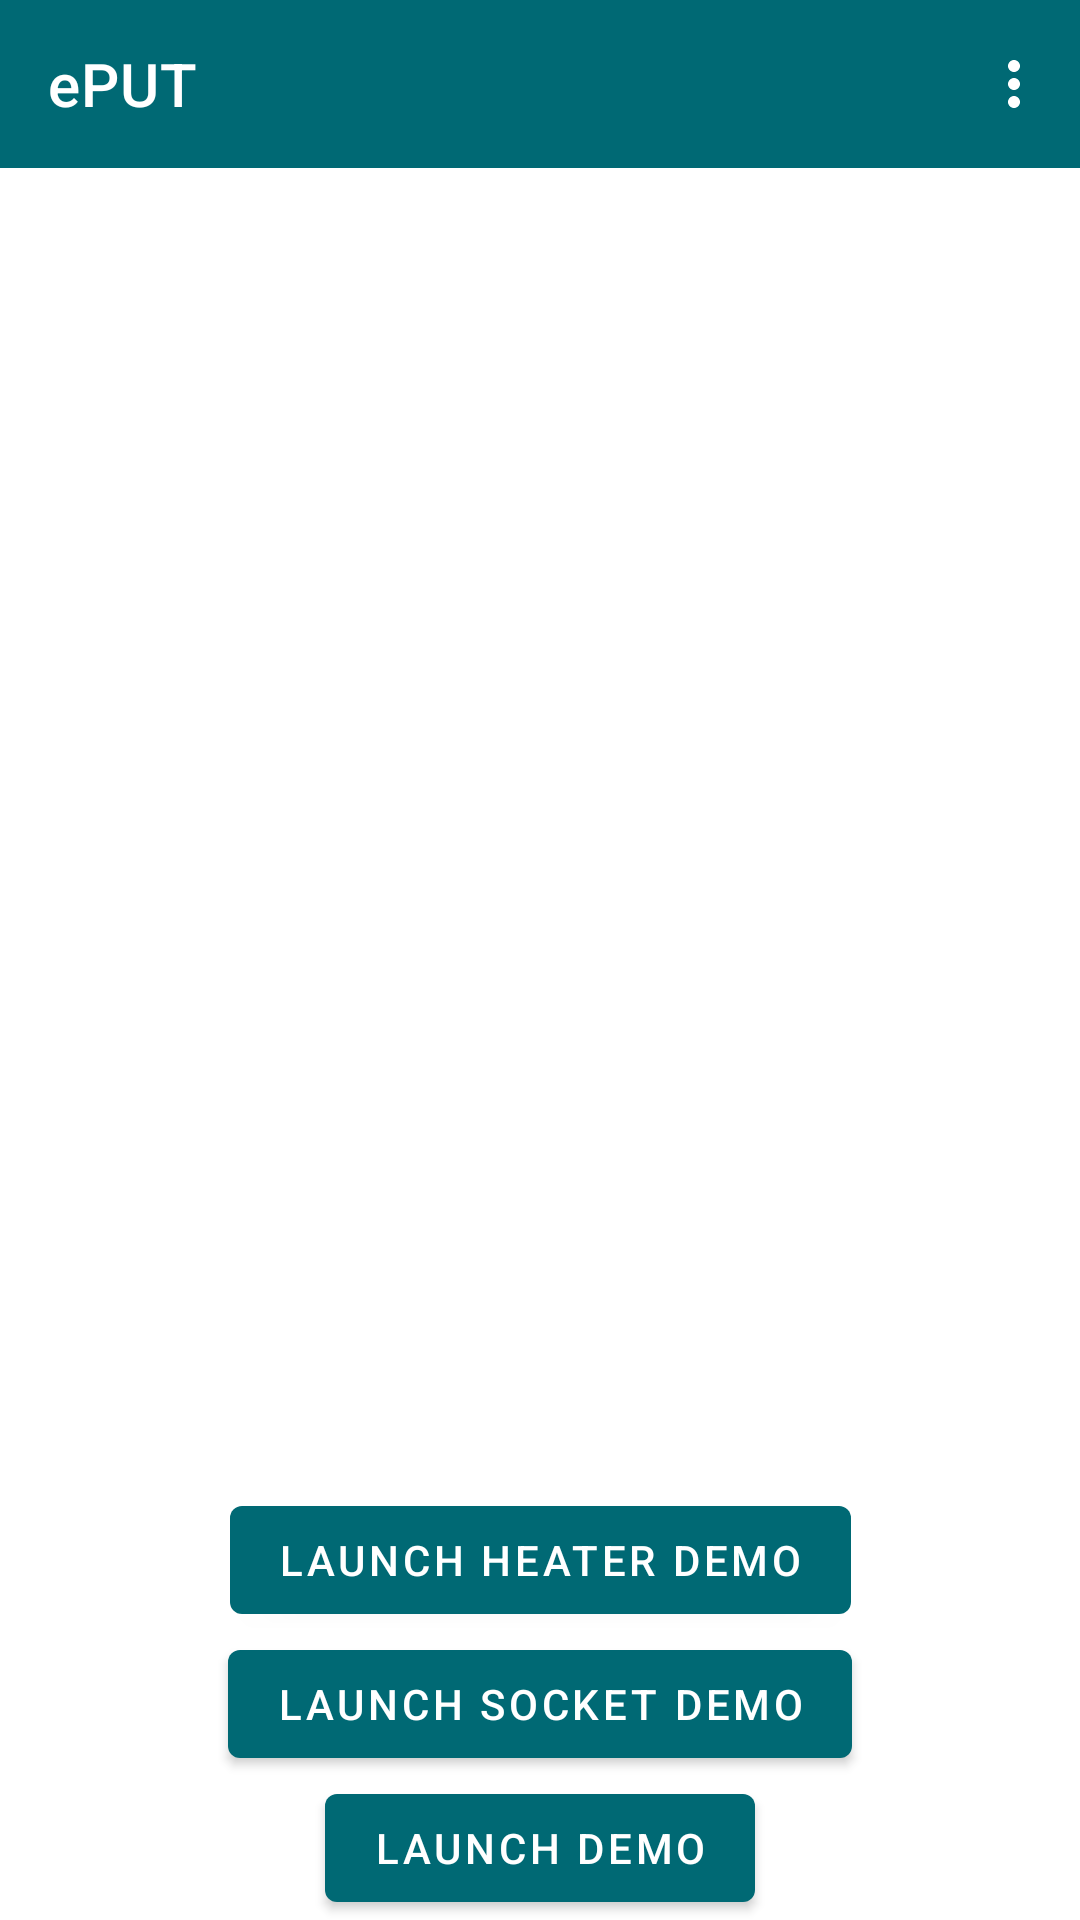

Layout XML and referenced resources for this Android screen:
<!-- AndroidManifest.xml: application theme Theme.App -->
<!-- res/layout/activity_main.xml -->
<?xml version="1.0" encoding="utf-8"?>
<androidx.coordinatorlayout.widget.CoordinatorLayout
    xmlns:android="http://schemas.android.com/apk/res/android"
    xmlns:app="http://schemas.android.com/apk/res-auto"
    xmlns:tools="http://schemas.android.com/tools"
    android:id="@+id/coordinator"
    android:layout_width="match_parent"
    android:layout_height="match_parent"
    tools:context=".MainActivity"
    >
    <com.google.android.material.appbar.AppBarLayout
        android:layout_width="match_parent"
        android:layout_height="wrap_content"
        app:liftOnScroll="true"
        app:layout_behavior="com.google.android.material.appbar.AppBarLayout$Behavior"
        >
        <com.google.android.material.appbar.MaterialToolbar
            android:id="@+id/topAppBar"
            android:layout_width="match_parent"
            android:layout_height="?attr/actionBarSize"
            app:title="@string/app_name"
            app:menu="@menu/menu_main"
            style="@style/Widget.MaterialComponents.Toolbar.Primary"
            />
    </com.google.android.material.appbar.AppBarLayout>
    <androidx.constraintlayout.widget.ConstraintLayout
        android:layout_width="match_parent"
        android:layout_height="match_parent"
        app:layout_behavior="com.google.android.material.appbar.AppBarLayout$ScrollingViewBehavior"
        >
        <androidx.cardview.widget.CardView
            android:id="@+id/last_config_card"
            android:layout_width="match_parent"
            android:layout_height="wrap_content"
            android:layout_margin="@dimen/list_margin"
            android:visibility="gone"
            app:layout_constraintTop_toTopOf="parent"
            app:layout_constraintStart_toStartOf="parent"
            app:layout_constraintEnd_toEndOf="parent"
            app:layout_constraintVertical_bias="0"
            >
            <LinearLayout
                android:layout_width="match_parent"
                android:layout_height="match_parent"
                android:orientation="vertical"
                >
                <com.google.android.material.textview.MaterialTextView
                    android:id="@+id/title_last_config"
                    android:layout_width="match_parent"
                    android:layout_height="wrap_content"
                    android:layout_margin="@dimen/item_margin"
                    android:text="@string/title_last_config"
                    android:textAppearance="@style/TextAppearance.MaterialComponents.Headline4"
                    />
                <com.google.android.material.textview.MaterialTextView
                    android:id="@+id/last_config_name"
                    android:layout_width="match_parent"
                    android:layout_height="wrap_content"
                    android:layout_marginHorizontal="@dimen/item_margin"
                    android:textAppearance="@style/TextAppearance.MaterialComponents.Body1"
                    />
                <com.google.android.material.textview.MaterialTextView
                    android:id="@+id/last_config_time"
                    android:layout_width="match_parent"
                    android:layout_height="wrap_content"
                    android:layout_margin="@dimen/item_margin"
                    android:textAppearance="@style/TextAppearance.MaterialComponents.Body1"
                    />
                <com.google.android.material.button.MaterialButton
                    style="@style/Widget.MaterialComponents.Button.TextButton"
                    android:id="@+id/button_apply_last_config"
                    android:layout_width="wrap_content"
                    android:layout_height="wrap_content"
                    android:layout_gravity="end|center_vertical"
                    android:text="@string/button_apply_last_config"
                    />
            </LinearLayout>
        </androidx.cardview.widget.CardView>
        <com.google.android.material.button.MaterialButton
            android:id="@+id/button_demo_h"
            android:layout_width="wrap_content"
            android:layout_height="wrap_content"
            android:text="@string/button_launch_heater"
            app:layout_constraintBottom_toTopOf="@id/button_socket"
            app:layout_constraintStart_toStartOf="parent"
            app:layout_constraintEnd_toEndOf="parent"
            />
        <com.google.android.material.button.MaterialButton
            android:id="@+id/button_socket"
            android:layout_width="wrap_content"
            android:layout_height="wrap_content"
            android:text="@string/button_launch_socket"
            app:layout_constraintBottom_toTopOf="@id/button_demo"
            app:layout_constraintStart_toStartOf="parent"
            app:layout_constraintEnd_toEndOf="parent"
            />
        <com.google.android.material.button.MaterialButton
            android:id="@+id/button_demo"
            android:layout_width="wrap_content"
            android:layout_height="wrap_content"
            android:text="@string/button_launch_demo"
            app:layout_constraintBottom_toBottomOf="parent"
            app:layout_constraintStart_toStartOf="parent"
            app:layout_constraintEnd_toEndOf="parent"
            />
    </androidx.constraintlayout.widget.ConstraintLayout>
</androidx.coordinatorlayout.widget.CoordinatorLayout>
<!-- resources referenced by this layout -->
<resources>
  <dimen name="item_margin">6dp</dimen>
  <dimen name="list_margin">12dp</dimen>
  <string name="app_name">ePUT</string>
  <string name="button_apply_last_config">Apply</string>
  <string name="button_launch_demo">Launch demo</string>
  <string name="button_launch_heater">Launch heater demo</string>
  <string name="button_launch_socket">Launch socket demo</string>
  <string name="title_last_config">Last configuration</string>
  <style name="Theme.App" parent="Theme.MaterialComponents.DayNight.NoActionBar">
          
          <item name="colorPrimary">@color/md_theme_light_primary</item>
          <item name="colorPrimaryVariant">@color/md_theme_light_onPrimaryContainer</item>
          <item name="colorOnPrimary">@color/md_theme_light_onPrimary</item>
          
          <item name="colorSecondary">@color/md_theme_light_secondary</item>
          <item name="colorSecondaryVariant">@color/md_theme_light_onSecondaryContainer</item>
          <item name="colorOnSecondary">@color/md_theme_light_onSecondary</item>
  
          <item name="backgroundColor">@color/white</item>
  
          
          <item name="android:statusBarColor">?attr/colorPrimaryVariant</item>
  
          <item name="windowActionBarOverlay">true</item>
          <item name="windowActionModeOverlay">true</item>
          <item name="actionModeStyle">@style/Widget.App.ActionMode</item>
          <item name="actionModeCloseDrawable">@drawable/ic_baseline_close_24</item>
          <item name="actionBarTheme">@style/ThemeOverlay.MaterialComponents.Dark.ActionBar</item>
      </style>
  <color name="md_theme_light_primary">#006974</color>
  <color name="md_theme_light_onPrimaryContainer">#001F23</color>
  <color name="md_theme_light_onPrimary">#FFFFFF</color>
  <color name="md_theme_light_secondary">#6E5E00</color>
  <color name="md_theme_light_onSecondaryContainer">#211B00</color>
  <color name="md_theme_light_onSecondary">#FFFFFF</color>
  <color name="white">#FFFFFFFF</color>
  <style name="Widget.App.ActionMode" parent="Widget.AppCompat.ActionMode">
          <item name="titleTextStyle">?attr/textAppearanceHeadline6</item>
          <item name="subtitleTextStyle">?attr/textAppearanceSubtitle1</item>
          <item name="background">@color/material_grey_900</item>
      </style>
</resources>
